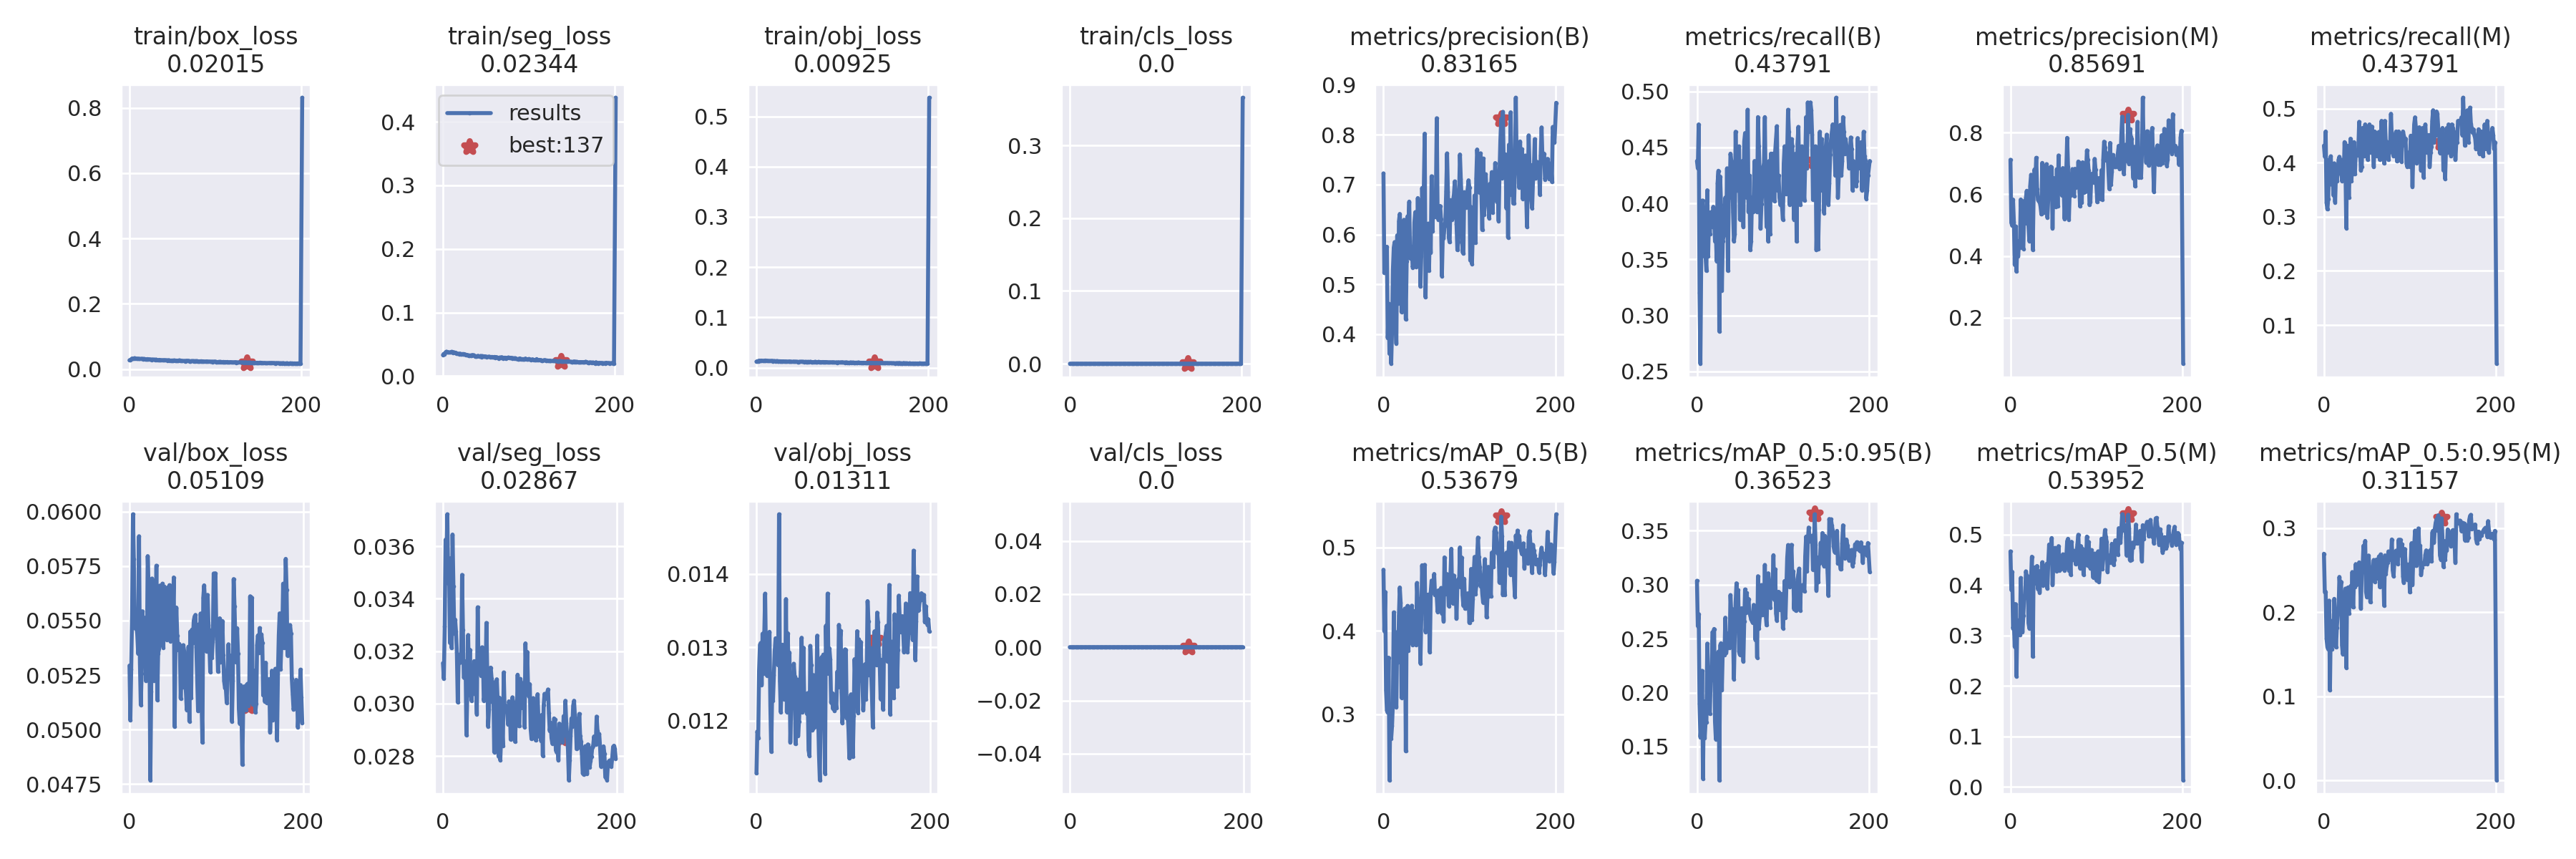

Values plotted in this chart, from the file beside it:
epoch, train/box_loss, train/seg_loss, train/obj_loss, train/cls_loss, metrics/precision(B), metrics/recall(B), metrics/mAP_0.5(B), metrics/mAP_0.5:0.95(B), metrics/precision(M), metrics/recall(M), metrics/mAP_0.5(M), metrics/mAP_0.5:0.95(M), val/box_loss, val/seg_loss, val/obj_loss, val/cls_loss, x/lr0, x/lr1, x/lr2
0, 0.0273, 0.03333, 0.01197, 0, 0.7224, 0.4379, 0.4732, 0.3036, 0.7116, 0.4314, 0.4669, 0.2696, 0.05293, 0.03154, 0.01128, 0, 0.07034, 0.003296, 0.003296
1, 0.02861, 0.03496, 0.01274, 0, 0.5226, 0.4314, 0.3996, 0.2616, 0.5079, 0.4115, 0.3906, 0.2239, 0.05042, 0.03095, 0.01185, 0, 0.04031, 0.006599, 0.006599
2, 0.03004, 0.03421, 0.01224, 0, 0.5498, 0.4706, 0.4466, 0.2728, 0.4982, 0.4575, 0.4266, 0.2243, 0.05275, 0.03295, 0.01176, 0, 0.01025, 0.009873, 0.009873
3, 0.03266, 0.0375, 0.01393, 0, 0.5709, 0.3203, 0.3288, 0.1898, 0.5825, 0.3268, 0.314, 0.1687, 0.05525, 0.03625, 0.01268, 0, 0.009865, 0.009865, 0.009865
4, 0.03263, 0.03855, 0.01389, 0, 0.5755, 0.2569, 0.3048, 0.1588, 0.5092, 0.3137, 0.3221, 0.1585, 0.05988, 0.0354, 0.01303, 0, 0.009865, 0.009865, 0.009865
5, 0.03259, 0.03779, 0.01378, 0, 0.3929, 0.3529, 0.3021, 0.1706, 0.371, 0.3333, 0.2775, 0.1558, 0.05781, 0.03722, 0.01306, 0, 0.00982, 0.00982, 0.00982
6, 0.03366, 0.03777, 0.01402, 0, 0.461, 0.4026, 0.3678, 0.2202, 0.4955, 0.4052, 0.3625, 0.2138, 0.05503, 0.0346, 0.01249, 0, 0.009775, 0.009775, 0.009775
7, 0.03281, 0.03714, 0.01358, 0, 0.3609, 0.4024, 0.2209, 0.1202, 0.3495, 0.3922, 0.2188, 0.1071, 0.05465, 0.03539, 0.01319, 0, 0.00973, 0.00973, 0.00973
8, 0.03242, 0.03711, 0.01363, 0, 0.4501, 0.3725, 0.3113, 0.1917, 0.4411, 0.4118, 0.3304, 0.1898, 0.05475, 0.03232, 0.01264, 0, 0.009685, 0.009685, 0.009685
9, 0.03158, 0.03766, 0.01372, 0, 0.3411, 0.3529, 0.2709, 0.1576, 0.3992, 0.3595, 0.3125, 0.1555, 0.05435, 0.03554, 0.0132, 0, 0.00964, 0.00964, 0.00964
10, 0.03236, 0.03828, 0.0141, 0, 0.4104, 0.3529, 0.2864, 0.1722, 0.4484, 0.3856, 0.3204, 0.1821, 0.05348, 0.03212, 0.01373, 0, 0.009595, 0.009595, 0.009595
11, 0.03197, 0.03809, 0.0141, 0, 0.5293, 0.3399, 0.3134, 0.1723, 0.427, 0.3399, 0.3011, 0.1769, 0.05887, 0.03645, 0.0128, 0, 0.00955, 0.00955, 0.00955
12, 0.03121, 0.037, 0.01358, 0, 0.5738, 0.4118, 0.4221, 0.2454, 0.5829, 0.3987, 0.4142, 0.2159, 0.05309, 0.03447, 0.01261, 0, 0.009505, 0.009505, 0.009505
13, 0.03146, 0.03732, 0.01377, 0, 0.5847, 0.3529, 0.3718, 0.2143, 0.5414, 0.3268, 0.3456, 0.1928, 0.05113, 0.03266, 0.01269, 0, 0.00946, 0.00946, 0.00946
14, 0.0319, 0.03628, 0.01327, 0, 0.44, 0.3856, 0.3227, 0.1811, 0.4359, 0.3791, 0.3069, 0.1584, 0.05256, 0.0332, 0.01289, 0, 0.009415, 0.009415, 0.009415
15, 0.03163, 0.03683, 0.01337, 0, 0.3812, 0.3725, 0.3086, 0.1804, 0.423, 0.366, 0.3391, 0.1813, 0.05543, 0.03274, 0.01321, 0, 0.00937, 0.00937, 0.00937
16, 0.03087, 0.0351, 0.01333, 0, 0.5983, 0.3922, 0.3985, 0.214, 0.5783, 0.3791, 0.3784, 0.198, 0.05358, 0.03197, 0.0122, 0, 0.009325, 0.009325, 0.009325
17, 0.03157, 0.03538, 0.01297, 0, 0.4614, 0.3922, 0.3621, 0.2119, 0.505, 0.4052, 0.3745, 0.2026, 0.05513, 0.03005, 0.01158, 0, 0.00928, 0.00928, 0.00928
18, 0.0309, 0.03531, 0.01362, 0, 0.6264, 0.3791, 0.4183, 0.2559, 0.5882, 0.4108, 0.4274, 0.242, 0.05408, 0.03159, 0.01232, 0, 0.009235, 0.009235, 0.009235
19, 0.03041, 0.03439, 0.01284, 0, 0.6411, 0.397, 0.4519, 0.2551, 0.6111, 0.3856, 0.4174, 0.2258, 0.05223, 0.03156, 0.01227, 0, 0.00919, 0.00919, 0.00919
20, 0.03051, 0.03541, 0.01306, 0, 0.6095, 0.3877, 0.434, 0.259, 0.5674, 0.4052, 0.4179, 0.2362, 0.05316, 0.03188, 0.01262, 0, 0.009145, 0.009145, 0.009145
21, 0.03093, 0.03409, 0.01298, 0, 0.4446, 0.366, 0.3198, 0.1734, 0.496, 0.366, 0.3248, 0.1608, 0.05796, 0.03158, 0.01295, 0, 0.0091, 0.0091, 0.0091
22, 0.03038, 0.03465, 0.01286, 0, 0.4834, 0.3725, 0.3295, 0.1568, 0.4481, 0.3725, 0.3144, 0.15, 0.05657, 0.03491, 0.01312, 0, 0.009055, 0.009055, 0.009055
23, 0.03042, 0.03481, 0.0129, 0, 0.5775, 0.3484, 0.3455, 0.1808, 0.627, 0.3725, 0.3664, 0.1793, 0.05389, 0.03281, 0.01304, 0, 0.00901, 0.00901, 0.00901
24, 0.02998, 0.03481, 0.013, 0, 0.6294, 0.4183, 0.3938, 0.2235, 0.6629, 0.4379, 0.4156, 0.2154, 0.04767, 0.031, 0.0128, 0, 0.008965, 0.008965, 0.008965
25, 0.02947, 0.03458, 0.01277, 0, 0.5487, 0.4292, 0.4267, 0.238, 0.658, 0.3922, 0.4563, 0.2281, 0.05173, 0.03097, 0.01275, 0, 0.00892, 0.00892, 0.00892
26, 0.02889, 0.03386, 0.01272, 0, 0.4298, 0.2858, 0.2557, 0.1187, 0.42, 0.2792, 0.2582, 0.134, 0.05693, 0.0316, 0.01482, 0, 0.008875, 0.008875, 0.008875
27, 0.02983, 0.03362, 0.01251, 0, 0.5458, 0.4241, 0.4149, 0.2438, 0.6045, 0.4314, 0.4349, 0.2275, 0.05242, 0.0288, 0.01254, 0, 0.00883, 0.00883, 0.00883
28, 0.02928, 0.03263, 0.01253, 0, 0.6363, 0.3987, 0.4298, 0.2457, 0.6805, 0.3922, 0.4186, 0.2294, 0.05224, 0.03033, 0.01212, 0, 0.008785, 0.008785, 0.008785
29, 0.02901, 0.03298, 0.01236, 0, 0.6219, 0.3225, 0.3759, 0.2026, 0.6471, 0.3355, 0.4039, 0.1986, 0.05522, 0.03261, 0.01254, 0, 0.00874, 0.00874, 0.00874
30, 0.0285, 0.03254, 0.01235, 0, 0.6659, 0.366, 0.4124, 0.2388, 0.7179, 0.3922, 0.4364, 0.2198, 0.05292, 0.0307, 0.01303, 0, 0.008695, 0.008695, 0.008695
31, 0.02937, 0.03256, 0.0125, 0, 0.5525, 0.3712, 0.3894, 0.2421, 0.6181, 0.4442, 0.438, 0.2311, 0.05752, 0.03205, 0.01278, 0, 0.00865, 0.00865, 0.00865
32, 0.02824, 0.03252, 0.0124, 0, 0.5517, 0.3791, 0.3896, 0.2347, 0.582, 0.366, 0.3918, 0.213, 0.05136, 0.03047, 0.01229, 0, 0.008605, 0.008605, 0.008605
33, 0.02787, 0.03257, 0.01192, 0, 0.5753, 0.4052, 0.4301, 0.2694, 0.5777, 0.4052, 0.4277, 0.2478, 0.05348, 0.03011, 0.01239, 0, 0.00856, 0.00856, 0.00856
34, 0.02813, 0.03319, 0.01236, 0, 0.534, 0.3725, 0.383, 0.2368, 0.5754, 0.3791, 0.3851, 0.2058, 0.0537, 0.03131, 0.01366, 0, 0.008515, 0.008515, 0.008515
35, 0.02855, 0.0329, 0.01213, 0, 0.5416, 0.4314, 0.4086, 0.2423, 0.5605, 0.4379, 0.422, 0.24, 0.0566, 0.03045, 0.01212, 0, 0.00847, 0.00847, 0.00847
36, 0.02769, 0.03283, 0.01209, 0, 0.6238, 0.3399, 0.422, 0.2447, 0.5346, 0.3791, 0.4186, 0.2296, 0.05453, 0.03162, 0.01319, 0, 0.008425, 0.008425, 0.008425
37, 0.02781, 0.03122, 0.01197, 0, 0.6447, 0.4052, 0.4239, 0.2549, 0.7015, 0.4147, 0.4453, 0.2572, 0.05447, 0.03036, 0.01274, 0, 0.00838, 0.00838, 0.00838
38, 0.02771, 0.03121, 0.01239, 0, 0.5346, 0.4052, 0.3829, 0.2414, 0.5518, 0.4183, 0.3998, 0.2324, 0.05669, 0.03103, 0.01293, 0, 0.008335, 0.008335, 0.008335
39, 0.0272, 0.03132, 0.0116, 0, 0.5538, 0.4444, 0.4573, 0.2903, 0.5393, 0.4133, 0.4103, 0.2471, 0.05376, 0.0296, 0.0117, 0, 0.00829, 0.00829, 0.00829
40, 0.0277, 0.0315, 0.01198, 0, 0.6729, 0.4379, 0.4331, 0.2723, 0.6529, 0.4248, 0.421, 0.2371, 0.05657, 0.03367, 0.0122, 0, 0.008245, 0.008245, 0.008245
41, 0.02769, 0.03194, 0.01158, 0, 0.5646, 0.4322, 0.4377, 0.2775, 0.5398, 0.4753, 0.4332, 0.2594, 0.05473, 0.03124, 0.01245, 0, 0.0082, 0.0082, 0.0082
42, 0.02751, 0.03079, 0.0117, 0, 0.6431, 0.3922, 0.4165, 0.253, 0.6975, 0.4248, 0.4421, 0.2443, 0.05498, 0.03168, 0.01223, 0, 0.008155, 0.008155, 0.008155
43, 0.02741, 0.03089, 0.01198, 0, 0.4957, 0.3662, 0.3611, 0.2125, 0.5241, 0.3856, 0.3929, 0.2042, 0.05412, 0.03132, 0.01277, 0, 0.00811, 0.00811, 0.00811
44, 0.02662, 0.03186, 0.01189, 0, 0.5568, 0.3725, 0.4142, 0.2539, 0.5861, 0.3922, 0.445, 0.2468, 0.05652, 0.03107, 0.0126, 0, 0.008065, 0.008065, 0.008065
45, 0.02723, 0.02999, 0.01162, 0, 0.6932, 0.4641, 0.4786, 0.2836, 0.6849, 0.4641, 0.4805, 0.254, 0.05486, 0.03215, 0.01168, 0, 0.00802, 0.00802, 0.00802
46, 0.02729, 0.03153, 0.01187, 0, 0.6277, 0.4118, 0.4444, 0.3013, 0.6443, 0.4248, 0.447, 0.279, 0.05662, 0.03187, 0.01197, 0, 0.007975, 0.007975, 0.007975
47, 0.0265, 0.03087, 0.01183, 0, 0.6981, 0.4118, 0.4505, 0.2692, 0.6894, 0.4118, 0.4458, 0.2603, 0.05406, 0.03011, 0.01256, 0, 0.00793, 0.00793, 0.00793
48, 0.02633, 0.03039, 0.01145, 0, 0.802, 0.4183, 0.4791, 0.295, 0.6872, 0.4706, 0.4934, 0.2848, 0.05509, 0.03031, 0.01179, 0, 0.007885, 0.007885, 0.007885
49, 0.02659, 0.03108, 0.01145, 0, 0.4741, 0.451, 0.3987, 0.2382, 0.4895, 0.4575, 0.4002, 0.2243, 0.05505, 0.03061, 0.01199, 0, 0.00784, 0.00784, 0.00784
50, 0.02667, 0.0308, 0.01166, 0, 0.5923, 0.3856, 0.4104, 0.235, 0.6525, 0.4248, 0.4438, 0.2177, 0.05498, 0.03308, 0.01226, 0, 0.007795, 0.007795, 0.007795
51, 0.0265, 0.03007, 0.01168, 0, 0.5944, 0.3927, 0.442, 0.2477, 0.616, 0.4052, 0.4529, 0.2368, 0.05698, 0.03121, 0.01267, 0, 0.00775, 0.00775, 0.00775
52, 0.02693, 0.03034, 0.01188, 0, 0.6218, 0.4118, 0.4434, 0.2782, 0.611, 0.4641, 0.4738, 0.2674, 0.05013, 0.02912, 0.01313, 0, 0.007705, 0.007705, 0.007705
53, 0.02654, 0.03039, 0.01171, 0, 0.5272, 0.4379, 0.4173, 0.2554, 0.5586, 0.4706, 0.4468, 0.2513, 0.05387, 0.02976, 0.01211, 0, 0.00766, 0.00766, 0.00766
54, 0.02647, 0.03056, 0.0115, 0, 0.6118, 0.3791, 0.3743, 0.2288, 0.6809, 0.4183, 0.4276, 0.2119, 0.0556, 0.03133, 0.01299, 0, 0.007615, 0.007615, 0.007615
55, 0.02567, 0.03006, 0.01149, 0, 0.5632, 0.4551, 0.4462, 0.2657, 0.5606, 0.4379, 0.4391, 0.2422, 0.05432, 0.03137, 0.01229, 0, 0.00757, 0.00757, 0.00757
56, 0.02616, 0.02996, 0.01121, 0, 0.7167, 0.4629, 0.4602, 0.2956, 0.7256, 0.4665, 0.4773, 0.2536, 0.05364, 0.03096, 0.01224, 0, 0.007525, 0.007525, 0.007525
57, 0.0263, 0.03028, 0.01167, 0, 0.6066, 0.4434, 0.4461, 0.2739, 0.6072, 0.4344, 0.4288, 0.2481, 0.05393, 0.03006, 0.01233, 0, 0.00748, 0.00748, 0.00748
58, 0.02722, 0.02975, 0.01143, 0, 0.6684, 0.4052, 0.4453, 0.2923, 0.6443, 0.3922, 0.4317, 0.2621, 0.05388, 0.03082, 0.01209, 0, 0.007435, 0.007435, 0.007435
59, 0.02593, 0.02978, 0.01127, 0, 0.6667, 0.4837, 0.4681, 0.2747, 0.6173, 0.4575, 0.4324, 0.2363, 0.05143, 0.02815, 0.01238, 0, 0.00739, 0.00739, 0.00739
... 141 more rows
